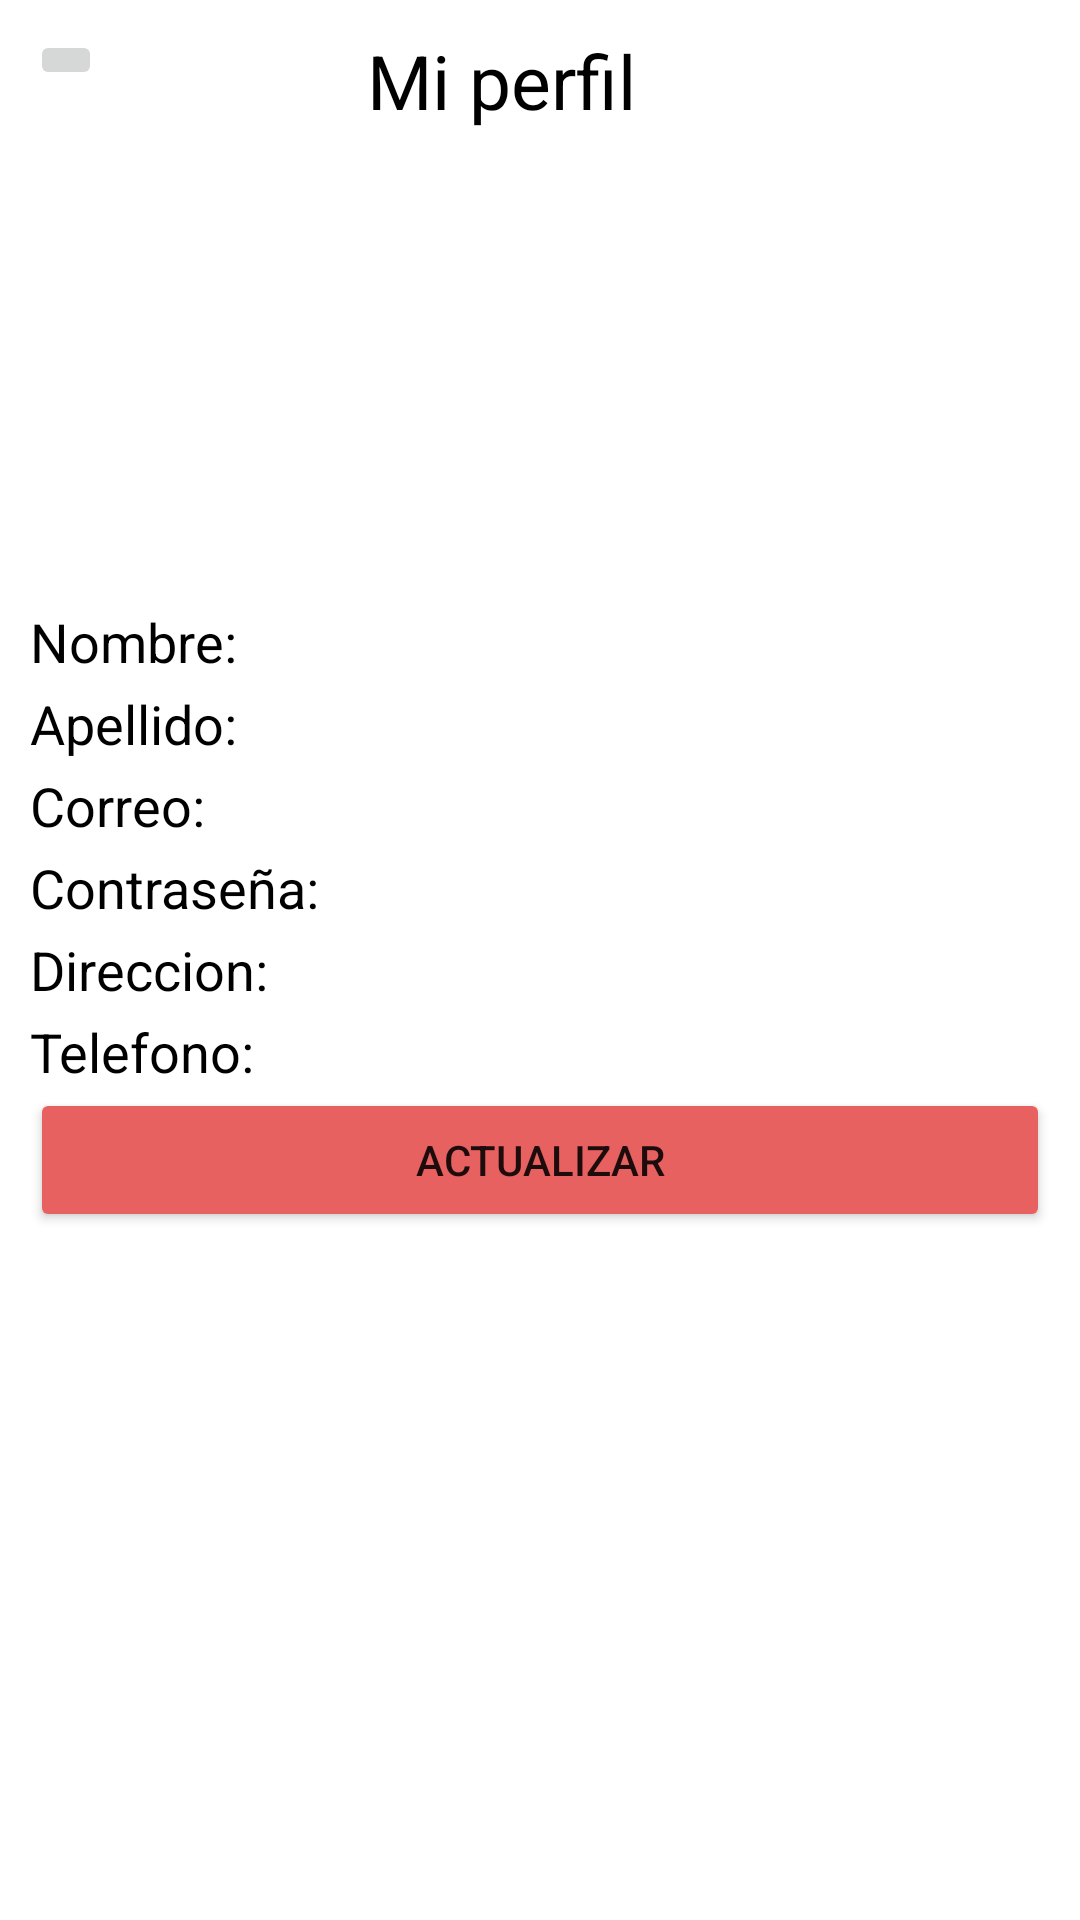

Here is an Android app screen rendered from its layout file. Give the layout XML and the strings, colors and styles it references.
<!-- AndroidManifest.xml: application theme Theme.Proyectofinal -->
<!-- res/layout/activity_profile.xml -->
<?xml version="1.0" encoding="utf-8"?>
<LinearLayout xmlns:android="http://schemas.android.com/apk/res/android"
    xmlns:app="http://schemas.android.com/apk/res-auto"
    xmlns:tools="http://schemas.android.com/tools"
    android:layout_width="match_parent"
    android:layout_height="match_parent"
    tools:context=".Profile">

    <Button
        android:id="@+id/button"
        android:layout_width="wrap_content"
        android:layout_height="wrap_content"
        android:layout_weight="1"
        android:text="Button" />

    <LinearLayout
        android:layout_width="match_parent"
        android:layout_height="wrap_content"
        android:padding="10dp"
        android:orientation="vertical">

        <LinearLayout
            android:layout_width="match_parent"
            android:layout_height="wrap_content"
            android:orientation="horizontal">

            <ImageButton
                android:id="@+id/btnBackMenu"
                android:layout_width="wrap_content"
                android:layout_height="wrap_content"
                android:minWidth="10dp"
                app:srcCompat="@drawable/arrow" />

            <TextView
                android:id="@+id/tvProfile"
                android:layout_width="match_parent"
                android:layout_height="wrap_content"
                android:layout_gravity="center"
                android:layout_marginEnd="50dp"
                android:gravity="center"
                android:text="@string/tvProfile"
                android:textColor="#000"
                android:textSize="25sp"
                app:layout_constraintBottom_toBottomOf="parent"
                app:layout_constraintEnd_toEndOf="parent"
                app:layout_constraintStart_toStartOf="parent"
                app:layout_constraintTop_toTopOf="parent" />
        </LinearLayout>

        <ImageView
            android:id="@+id/imgdata"
            android:layout_width="150dp"
            android:layout_height="150dp"
            android:layout_gravity="center"
            android:layout_marginTop="5sp"
            app:srcCompat="@drawable/btn_4" />

        <TextView
            android:id="@+id/tvName"
            android:layout_width="match_parent"
            android:layout_height="wrap_content"
            android:layout_marginTop="3dp"
            android:text="@string/tvNombreP"
            android:textColor="#000"
            android:textSize="18sp" />

        <TextView
            android:id="@+id/tvLastName"
            android:layout_width="match_parent"
            android:layout_height="wrap_content"
            android:layout_marginTop="3dp"
            android:text="@string/tvApellido"
            android:textColor="#000"
            android:textSize="18sp" />

        <TextView
            android:id="@+id/tvEmail"
            android:layout_width="match_parent"
            android:layout_height="wrap_content"
            android:layout_marginTop="3dp"
            android:text="@string/tvCorreo"
            android:textColor="#000"
            android:textSize="18sp" />

        <TextView
            android:id="@+id/tvPassword"
            android:layout_width="match_parent"
            android:layout_height="wrap_content"
            android:layout_marginTop="3dp"
            android:text="@string/tvContraseña"
            android:textColor="#000"
            android:textSize="18sp" />

        <TextView
            android:id="@+id/tvAddress"
            android:layout_width="match_parent"
            android:layout_height="wrap_content"
            android:layout_marginTop="3dp"
            android:text="@string/tvDireccionP"
            android:textColor="#000"
            android:textSize="18sp" />

        <TextView
            android:id="@+id/tvPhone"
            android:layout_width="match_parent"
            android:layout_height="wrap_content"
            android:layout_marginTop="3dp"
            android:text="@string/tvTelefono"
            android:textColor="#000"
            android:textSize="18sp" />

        <Button
            android:id="@+id/btnUpdate"
            android:layout_width="match_parent"
            android:layout_height="wrap_content"
            android:backgroundTint="@color/red"
            android:layout_weight="1"
            android:text="@string/btnActualizar" />

    </LinearLayout>

</LinearLayout>
<!-- resources referenced by this layout -->
<resources>
  <color name="red">#E76160</color>
  <string name="btnActualizar">Actualizar</string>
  <string name="tvApellido">Apellido:</string>
  <string name="tvCorreo">Correo:</string>
  <string name="tvDireccionP">Direccion:</string>
  <string name="tvNombreP">Nombre:</string>
  <string name="tvProfile">Mi perfil</string>
  <string name="tvTelefono">Telefono:</string>
  <style name="Theme.Proyectofinal" parent="Base.Theme.Proyectofinal" />
  <style name="Base.Theme.Proyectofinal" parent="Theme.MaterialComponents.DayNight.NoActionBar">
          
          
      </style>
</resources>
